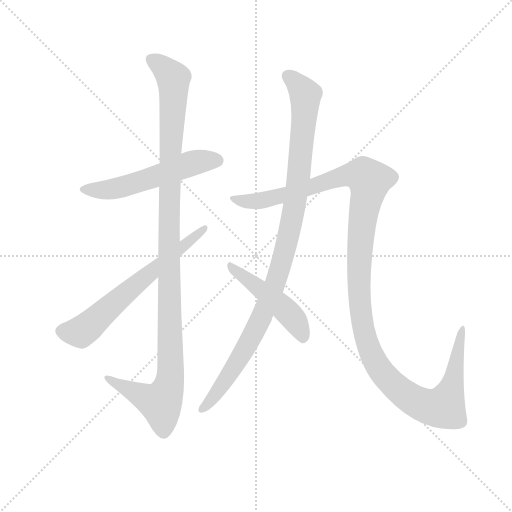
t = 0.00 s
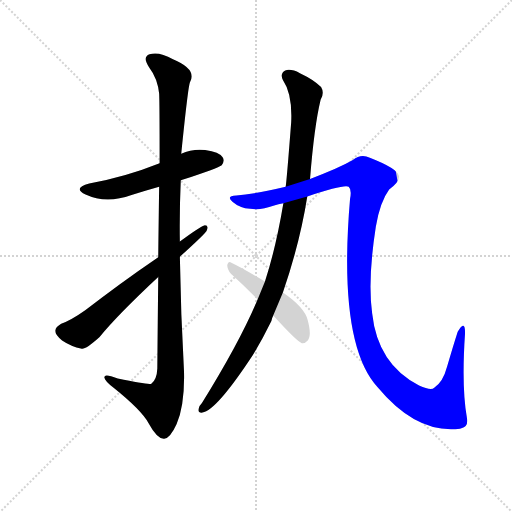
t = 5.10 s
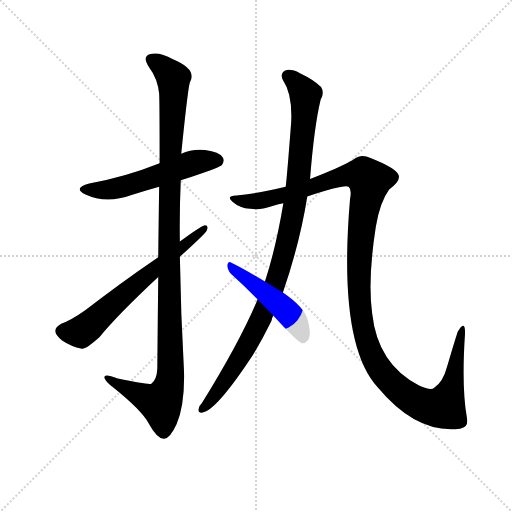
t = 5.30 s
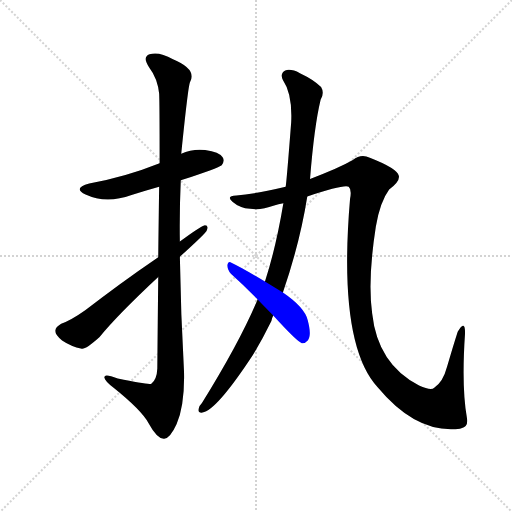
t = 5.51 s
t = 5.71 s: frame unchanged from t = 5.51 s, image omitted
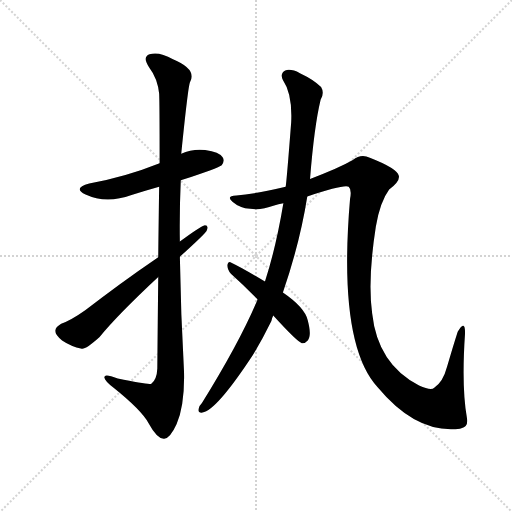
t = 6.43 s

The animated SVG that drew these frames (rendered in a browser with its animation timeline set to each time). Animation: 6 CSS @keyframes rules; one cycle of 6.43 s.

<svg version="1.1" viewBox="0 0 1024 1024" xmlns="http://www.w3.org/2000/svg">
  <g stroke="lightgray" stroke-dasharray="1,1" stroke-width="1" transform="scale(4, 4)">
    <line x1="0" y1="0" x2="256" y2="256"></line>
    <line x1="256" y1="0" x2="0" y2="256"></line>
    <line x1="128" y1="0" x2="128" y2="256"></line>
    <line x1="0" y1="128" x2="256" y2="128"></line>
  </g>
  <g transform="scale(0.92, -0.92) translate(60, -850)">
    <style type="text/css">
      
        @keyframes keyframes0 {
          from {
            stroke: blue;
            stroke-dashoffset: 552;
            stroke-width: 128;
          }
          64% {
            animation-timing-function: step-end;
            stroke: blue;
            stroke-dashoffset: 0;
            stroke-width: 128;
          }
          to {
            stroke: black;
            stroke-width: 1024;
          }
        }
        #make-me-a-hanzi-animation-0 {
          animation: keyframes0 0.69921875s both;
          animation-delay: 0s;
          animation-timing-function: linear;
        }
      
        @keyframes keyframes1 {
          from {
            stroke: blue;
            stroke-dashoffset: 1154;
            stroke-width: 128;
          }
          79% {
            animation-timing-function: step-end;
            stroke: blue;
            stroke-dashoffset: 0;
            stroke-width: 128;
          }
          to {
            stroke: black;
            stroke-width: 1024;
          }
        }
        #make-me-a-hanzi-animation-1 {
          animation: keyframes1 1.1891276041666667s both;
          animation-delay: 0.69921875s;
          animation-timing-function: linear;
        }
      
        @keyframes keyframes2 {
          from {
            stroke: blue;
            stroke-dashoffset: 649;
            stroke-width: 128;
          }
          68% {
            animation-timing-function: step-end;
            stroke: blue;
            stroke-dashoffset: 0;
            stroke-width: 128;
          }
          to {
            stroke: black;
            stroke-width: 1024;
          }
        }
        #make-me-a-hanzi-animation-2 {
          animation: keyframes2 0.7781575520833334s both;
          animation-delay: 1.8883463541666667s;
          animation-timing-function: linear;
        }
      
        @keyframes keyframes3 {
          from {
            stroke: blue;
            stroke-dashoffset: 1044;
            stroke-width: 128;
          }
          77% {
            animation-timing-function: step-end;
            stroke: blue;
            stroke-dashoffset: 0;
            stroke-width: 128;
          }
          to {
            stroke: black;
            stroke-width: 1024;
          }
        }
        #make-me-a-hanzi-animation-3 {
          animation: keyframes3 1.099609375s both;
          animation-delay: 2.66650390625s;
          animation-timing-function: linear;
        }
      
        @keyframes keyframes4 {
          from {
            stroke: blue;
            stroke-dashoffset: 1330;
            stroke-width: 128;
          }
          81% {
            animation-timing-function: step-end;
            stroke: blue;
            stroke-dashoffset: 0;
            stroke-width: 128;
          }
          to {
            stroke: black;
            stroke-width: 1024;
          }
        }
        #make-me-a-hanzi-animation-4 {
          animation: keyframes4 1.3323567708333333s both;
          animation-delay: 3.76611328125s;
          animation-timing-function: linear;
        }
      
        @keyframes keyframes5 {
          from {
            stroke: blue;
            stroke-dashoffset: 481;
            stroke-width: 128;
          }
          61% {
            animation-timing-function: step-end;
            stroke: blue;
            stroke-dashoffset: 0;
            stroke-width: 128;
          }
          to {
            stroke: black;
            stroke-width: 1024;
          }
        }
        #make-me-a-hanzi-animation-5 {
          animation: keyframes5 0.6414388020833334s both;
          animation-delay: 5.098470052083333s;
          animation-timing-function: linear;
        }
      
    </style>
    
      <path d="M 333 458 Q 415 485 422 491 Q 429 500 424 508 Q 417 520 386 524 Q 358 527 334 516 L 287 495 Q 212 465 134 451 Q 97 441 126 427 Q 171 406 226 426 Q 254 435 286 444 L 333 458 Z" fill="lightgray"></path>
    
      <path d="M 284 248 Q 283 160 282 49 Q 281 25 269 16 Q 263 13 196 27 Q 165 39 167 29 Q 168 22 187 7 Q 248 -42 263 -70 Q 281 -103 296 -104 Q 309 -105 324 -72 Q 342 -29 340 43 Q 333 167 331 292 L 331 325 Q 330 392 333 458 L 334 516 Q 349 663 353 671 Q 369 699 316 721 Q 285 739 265 732 Q 249 726 264 704 Q 283 679 286 646 Q 287 630 287 495 L 286 444 Q 285 380 284 291 L 284 248 Z" fill="lightgray"></path>
    
      <path d="M 284 291 Q 199 233 126 176 Q 95 154 73 146 Q 61 139 60 131 Q 60 122 75 110 Q 94 97 118 92 Q 127 91 156 117 Q 195 165 284 248 L 331 292 Q 385 341 389 348 Q 395 361 384 360 Q 374 357 331 325 L 284 291 Z" fill="lightgray"></path>
    
      <path d="M 500 199 Q 461 106 379 -26 Q 373 -32 372 -38 Q 369 -48 380 -47 Q 410 -43 489 77 Q 510 111 530 152 Q 531 158 534 164 L 555 214 Q 592 322 608 423 L 614 461 Q 623 575 637 633 Q 646 648 638 661 Q 622 677 592 691 Q 573 701 560 697 Q 548 690 555 676 Q 576 645 573 584 Q 563 454 561 444 L 556 408 Q 540 312 516 238 L 500 199 Z" fill="lightgray"></path>
    
      <path d="M 608 423 Q 689 450 698 444 Q 705 438 701 418 Q 674 102 761 8 Q 846 -94 940 -82 Q 941 -81 943 -81 Q 959 -77 955 -58 Q 943 9 951 126 Q 951 142 947 142 Q 943 143 935 129 Q 925 98 912 53 Q 903 19 884 7 Q 877 0 851 12 Q 761 58 749 169 Q 739 242 757 357 Q 766 411 786 438 Q 810 456 807 468 Q 803 484 744 507 Q 725 517 707 502 Q 676 484 614 461 L 561 444 Q 494 428 454 425 Q 430 424 446 411 Q 461 398 484 396 Q 506 392 536 403 Q 545 406 556 408 L 608 423 Z" fill="lightgray"></path>
    
      <path d="M 534 164 Q 586 107 596 104 Q 603 103 609 110 Q 618 120 609 154 Q 602 182 555 214 L 516 238 Q 470 266 443 279 Q 436 283 434 274 Q 434 264 442 255 Q 470 230 500 199 L 534 164 Z" fill="lightgray"></path>
    
    
      <clipPath id="make-me-a-hanzi-clip-0">
        <path d="M 333 458 Q 415 485 422 491 Q 429 500 424 508 Q 417 520 386 524 Q 358 527 334 516 L 287 495 Q 212 465 134 451 Q 97 441 126 427 Q 171 406 226 426 Q 254 435 286 444 L 333 458 Z"></path>
      </clipPath>
      <path clip-path="url(#make-me-a-hanzi-clip-0)" d="M 127 440 L 186 439 L 368 498 L 414 500" fill="none" id="make-me-a-hanzi-animation-0" stroke-dasharray="424 848" stroke-linecap="round"></path>
    
      <clipPath id="make-me-a-hanzi-clip-1">
        <path d="M 284 248 Q 283 160 282 49 Q 281 25 269 16 Q 263 13 196 27 Q 165 39 167 29 Q 168 22 187 7 Q 248 -42 263 -70 Q 281 -103 296 -104 Q 309 -105 324 -72 Q 342 -29 340 43 Q 333 167 331 292 L 331 325 Q 330 392 333 458 L 334 516 Q 349 663 353 671 Q 369 699 316 721 Q 285 739 265 732 Q 249 726 264 704 Q 283 679 286 646 Q 287 630 287 495 L 286 444 Q 285 380 284 291 L 284 248 Z"></path>
      </clipPath>
      <path clip-path="url(#make-me-a-hanzi-clip-1)" d="M 272 718 L 297 702 L 317 679 L 307 366 L 311 34 L 305 3 L 289 -26 L 173 27" fill="none" id="make-me-a-hanzi-animation-1" stroke-dasharray="1026 2052" stroke-linecap="round"></path>
    
      <clipPath id="make-me-a-hanzi-clip-2">
        <path d="M 284 291 Q 199 233 126 176 Q 95 154 73 146 Q 61 139 60 131 Q 60 122 75 110 Q 94 97 118 92 Q 127 91 156 117 Q 195 165 284 248 L 331 292 Q 385 341 389 348 Q 395 361 384 360 Q 374 357 331 325 L 284 291 Z"></path>
      </clipPath>
      <path clip-path="url(#make-me-a-hanzi-clip-2)" d="M 72 130 L 116 128 L 126 135 L 383 353" fill="none" id="make-me-a-hanzi-animation-2" stroke-dasharray="521 1042" stroke-linecap="round"></path>
    
      <clipPath id="make-me-a-hanzi-clip-3">
        <path d="M 500 199 Q 461 106 379 -26 Q 373 -32 372 -38 Q 369 -48 380 -47 Q 410 -43 489 77 Q 510 111 530 152 Q 531 158 534 164 L 555 214 Q 592 322 608 423 L 614 461 Q 623 575 637 633 Q 646 648 638 661 Q 622 677 592 691 Q 573 701 560 697 Q 548 690 555 676 Q 576 645 573 584 Q 563 454 561 444 L 556 408 Q 540 312 516 238 L 500 199 Z"></path>
      </clipPath>
      <path clip-path="url(#make-me-a-hanzi-clip-3)" d="M 566 684 L 604 645 L 591 473 L 563 318 L 537 229 L 494 130 L 441 39 L 381 -38" fill="none" id="make-me-a-hanzi-animation-3" stroke-dasharray="916 1832" stroke-linecap="round"></path>
    
      <clipPath id="make-me-a-hanzi-clip-4">
        <path d="M 608 423 Q 689 450 698 444 Q 705 438 701 418 Q 674 102 761 8 Q 846 -94 940 -82 Q 941 -81 943 -81 Q 959 -77 955 -58 Q 943 9 951 126 Q 951 142 947 142 Q 943 143 935 129 Q 925 98 912 53 Q 903 19 884 7 Q 877 0 851 12 Q 761 58 749 169 Q 739 242 757 357 Q 766 411 786 438 Q 810 456 807 468 Q 803 484 744 507 Q 725 517 707 502 Q 676 484 614 461 L 561 444 Q 494 428 454 425 Q 430 424 446 411 Q 461 398 484 396 Q 506 392 536 403 Q 545 406 556 408 L 608 423 Z"></path>
      </clipPath>
      <path clip-path="url(#make-me-a-hanzi-clip-4)" d="M 448 419 L 468 412 L 511 414 L 616 441 L 690 468 L 718 471 L 738 463 L 742 441 L 728 380 L 720 274 L 724 169 L 732 125 L 748 78 L 768 43 L 815 -4 L 853 -28 L 888 -37 L 906 -32 L 924 13 L 946 138" fill="none" id="make-me-a-hanzi-animation-4" stroke-dasharray="1202 2404" stroke-linecap="round"></path>
    
      <clipPath id="make-me-a-hanzi-clip-5">
        <path d="M 534 164 Q 586 107 596 104 Q 603 103 609 110 Q 618 120 609 154 Q 602 182 555 214 L 516 238 Q 470 266 443 279 Q 436 283 434 274 Q 434 264 442 255 Q 470 230 500 199 L 534 164 Z"></path>
      </clipPath>
      <path clip-path="url(#make-me-a-hanzi-clip-5)" d="M 442 271 L 568 169 L 590 140 L 599 115" fill="none" id="make-me-a-hanzi-animation-5" stroke-dasharray="353 706" stroke-linecap="round"></path>
    
  </g>
</svg>
